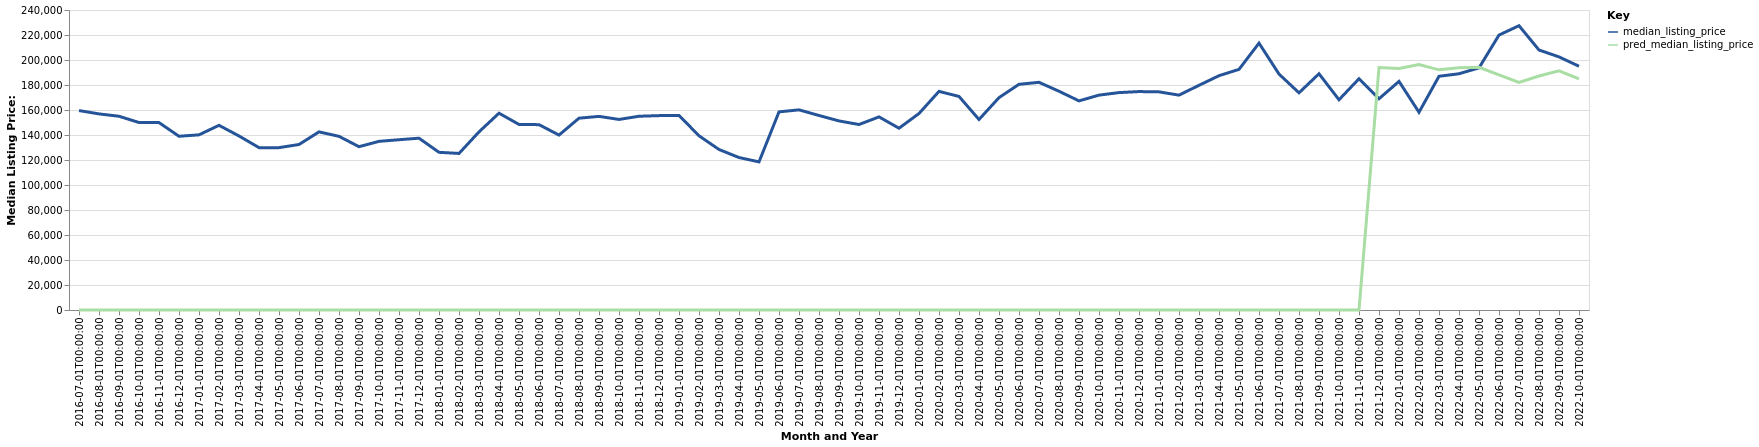

The data file committed next to this chart (first rows):
date, time_idx, median_listing_price, thirty_year_interest_rate_five, month, county_name, active_listing_count, pred_median_listing_price, month_year
2016-07-01, 0, 159550, 3.72, 7, Kingsville, TX, 83.0, 0, Jul-2016
2016-08-01, 1, 156875, 3.73, 8, Kingsville, TX, 83.0, 0, Aug-2016
2016-09-01, 2, 155000, 3.66, 9, Kingsville, TX, 89.0, 0, Sep-2016
2016-10-01, 3, 149999, 3.64, 10, Kingsville, TX, 94.0, 0, Oct-2016
2016-11-01, 4, 149925, 3.66, 11, Kingsville, TX, 84.0, 0, Nov-2016
2016-12-01, 5, 139000, 3.48, 12, Kingsville, TX, 80.0, 0, Dec-2016
2017-01-01, 6, 140125, 3.45, 1, Kingsville, TX, 83.0, 0, Jan-2017
2017-02-01, 7, 147750, 3.5, 2, Kingsville, TX, 97.0, 0, Feb-2017
2017-03-01, 8, 139225, 3.52, 3, Kingsville, TX, 101.0, 0, Mar-2017
2017-04-01, 9, 129900, 4.03, 4, Kingsville, TX, 102.0, 0, Apr-2017
2017-05-01, 10, 129900, 4.32, 5, Kingsville, TX, 100.0, 0, May-2017
2017-06-01, 11, 132400, 4.2, 6, Kingsville, TX, 104.0, 0, Jun-2017
2017-07-01, 12, 142500, 4.19, 7, Kingsville, TX, 95.0, 0, Jul-2017
2017-08-01, 13, 138950, 4.3, 8, Kingsville, TX, 95.0, 0, Aug-2017
2017-09-01, 14, 130650, 4.1, 9, Kingsville, TX, 90.0, 0, Sep-2017
2017-10-01, 15, 134925, 4.05, 10, Kingsville, TX, 99.0, 0, Oct-2017
2017-11-01, 16, 136225, 3.94, 11, Kingsville, TX, 100.0, 0, Nov-2017
2017-12-01, 17, 137450, 4.03, 12, Kingsville, TX, 96.0, 0, Dec-2017
2018-01-01, 18, 126150, 3.93, 1, Kingsville, TX, 95.0, 0, Jan-2018
2018-02-01, 19, 125250, 3.83, 2, Kingsville, TX, 87.0, 0, Feb-2018
2018-03-01, 20, 142500, 3.94, 3, Kingsville, TX, 88.0, 0, Mar-2018
2018-04-01, 21, 157450, 3.95, 4, Kingsville, TX, 88.0, 0, Apr-2018
2018-05-01, 22, 148450, 3.99, 5, Kingsville, TX, 84.0, 0, May-2018
2018-06-01, 23, 148275, 4.15, 6, Kingsville, TX, 90.0, 0, Jun-2018
2018-07-01, 24, 139950, 4.4, 7, Kingsville, TX, 96.0, 0, Jul-2018
2018-08-01, 25, 153450, 4.46, 8, Kingsville, TX, 95.0, 0, Aug-2018
2018-09-01, 26, 154900, 4.58, 9, Kingsville, TX, 96.0, 0, Sep-2018
2018-10-01, 27, 152450, 4.66, 10, Kingsville, TX, 97.0, 0, Oct-2018
2018-11-01, 28, 155000, 4.62, 11, Kingsville, TX, 95.0, 0, Nov-2018
2018-12-01, 29, 155500, 4.54, 12, Kingsville, TX, 100.0, 0, Dec-2018
2019-01-01, 30, 155688, 4.6, 1, Kingsville, TX, 95.0, 0, Jan-2019
2019-02-01, 31, 139375, 4.72, 2, Kingsville, TX, 86.0, 0, Feb-2019
2019-03-01, 32, 128407, 4.9, 3, Kingsville, TX, 81.0, 0, Mar-2019
2019-04-01, 33, 121975, 4.94, 4, Kingsville, TX, 74.0, 0, Apr-2019
2019-05-01, 34, 118500, 4.75, 5, Kingsville, TX, 65.0, 0, May-2019
2019-06-01, 35, 158500, 4.51, 6, Kingsville, TX, 63.0, 0, Jun-2019
2019-07-01, 36, 160125, 4.41, 7, Kingsville, TX, 58.0, 0, Jul-2019
2019-08-01, 37, 155609, 4.41, 8, Kingsville, TX, 58.0, 0, Aug-2019
2019-09-01, 38, 151273, 4.2, 9, Kingsville, TX, 59.0, 0, Sep-2019
2019-10-01, 39, 148382, 4.14, 10, Kingsville, TX, 59.0, 0, Oct-2019
2019-11-01, 40, 154500, 3.84, 11, Kingsville, TX, 59.0, 0, Nov-2019
2019-12-01, 41, 145425, 3.81, 12, Kingsville, TX, 67.0, 0, Dec-2019
2020-01-01, 42, 157200, 3.75, 1, Kingsville, TX, 63.0, 0, Jan-2020
2020-02-01, 43, 174900, 3.73, 2, Kingsville, TX, 63.0, 0, Feb-2020
2020-03-01, 44, 170850, 3.78, 3, Kingsville, TX, 64.0, 0, Mar-2020
2020-04-01, 45, 152400, 3.75, 4, Kingsville, TX, 63.0, 0, Apr-2020
2020-05-01, 46, 169900, 3.74, 5, Kingsville, TX, 60.0, 0, May-2020
2020-06-01, 47, 180550, 3.72, 6, Kingsville, TX, 35.0, 0, Jun-2020
2020-07-01, 48, 182150, 3.49, 7, Kingsville, TX, 32.0, 0, Jul-2020
2020-08-01, 49, 175000, 3.65, 8, Kingsville, TX, 33.0, 0, Aug-2020
2020-09-01, 50, 167300, 3.33, 9, Kingsville, TX, 33.0, 0, Sep-2020
2020-10-01, 51, 171900, 3.28, 10, Kingsville, TX, 41.0, 0, Oct-2020
2020-11-01, 52, 173925, 3.21, 11, Kingsville, TX, 49.0, 0, Nov-2020
2020-12-01, 53, 174750, 3.07, 12, Kingsville, TX, 53.0, 0, Dec-2020
2021-01-01, 54, 174500, 2.99, 1, Kingsville, TX, 49.0, 0, Jan-2021
2021-02-01, 55, 171900, 2.93, 2, Kingsville, TX, 49.0, 0, Feb-2021
2021-03-01, 56, 179750, 2.88, 3, Kingsville, TX, 50.0, 0, Mar-2021
2021-04-01, 57, 187450, 2.84, 4, Kingsville, TX, 46.0, 0, Apr-2021
2021-05-01, 58, 192500, 2.71, 5, Kingsville, TX, 37.0, 0, May-2021
2021-06-01, 59, 213500, 2.79, 6, Kingsville, TX, 42.0, 0, Jun-2021
... 16 more rows
